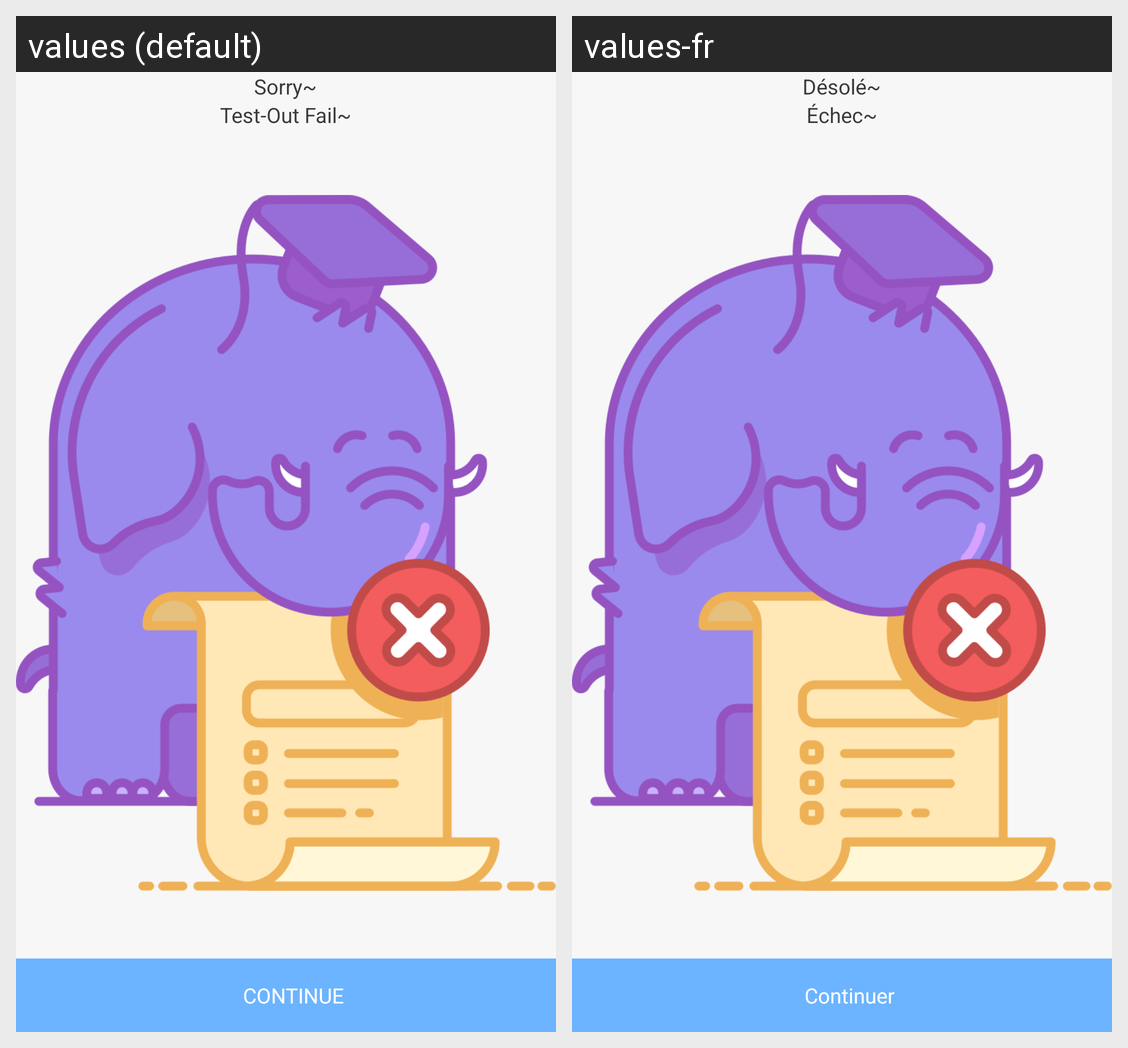

The Android screen above is rendered under two locales of the same app. Produce the string resources it draws, with the default and per-locale values.
Android screen res/layout/activity_lesson_testout_result.xml rendered under 2 locales, left to right: values (default), values-fr. Device: Nexus 5 (rendered at 1080×1920; each locale shown at half size, 540×960, under a caption strip naming it); theme SampleTheme.Light.
Strings drawn on this screen, with the default value and each locale's value (text and hints the layout hard-codes, and strings that could not be matched under every locale, appear in the picture but are not listed):

learn_lesson_result_sorry
  values: Sorry~
  values-fr: Désolé~

learn_lesson_testout_fail
  values: Test-Out Fail~
  values-fr: Échec~

learn_flash_card_result_continue
  values: CONTINUE
  values-fr: Continuer
